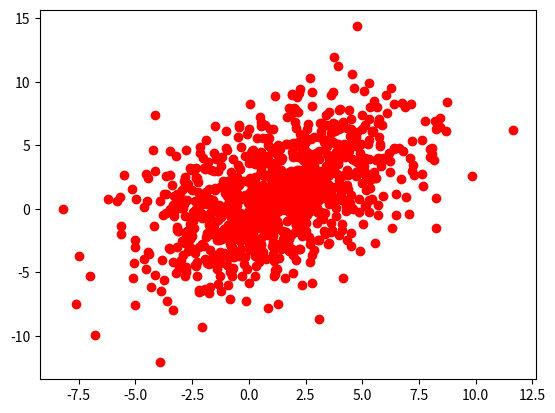

The script that saved this image: (Note: this script raises an exception after producing the figure.)
import numpy as np
from scipy.stats import norm, chi2

import matplotlib.pyplot as plt
from matplotlib.patches import Ellipse

def plot_confidence_ellipse(points, q=None, nstd=2, ax=None, **kwargs):
    """
    Plots an `nstd` sigma ellipse based on the mean and covariance of a point
    "cloud" (points, an Nx2 array).

    Parameters
    ----------
        points : An Nx2 array of the data points.
        q : float, optional
            Confidence level, should be in (0, 1)
        nstd : int, optional
            Confidence level in unit of standard deviations. 
        E.g. 1 stands for 68.3% and 2 stands for 95.4%.
        ax : The axis that the ellipse will be plotted on. Defaults to the 
            current axis.
        Additional keyword arguments are pass on to the ellipse patch.

    Returns
    -------
        A matplotlib ellipse artist
    """
    if q is not None:
        q = np.asarray(q)
    elif nstd is not None:
        q = 2 * norm.cdf(nstd) - 1
    else:
        raise ValueError('One of `q` and `nsig` should be specified.')

    pos = points.mean(axis=0).values
    cov = np.cov(points, rowvar=False)
    return plot_cov_ellipse(cov, pos, q, ax, **kwargs)

def plot_cov_ellipse(cov, pos, q, ax=None, **kwargs):
    """
    Plots an `nstd` sigma error ellipse based on the specified covariance
    matrix (`cov`). Additional keyword arguments are passed on to the 
    ellipse patch artist.

    Parameters
    ----------
        cov : The 2x2 covariance matrix to base the ellipse on
        pos : The location of the center of the ellipse. Expects a 2-element
            sequence of [x0, y0].
        q : float, optional
            Confidence level, should be in (0, 1)
        ax : The axis that the ellipse will be plotted on. Defaults to the 
            current axis.
        Additional keyword arguments are pass on to the ellipse patch.

    Returns
    -------
        A matplotlib ellipse artist
    """
    def eigsorted(cov):
        vals, vecs = np.linalg.eigh(cov)
        order = vals.argsort()[::-1]
        return vals[order], vecs[:,order]

    r2 = chi2.ppf(q, 2)

    vals, vecs = eigsorted(cov)
    # Width and height are "full" widths, not radius
    # width, height = 2 * nstd * np.sqrt(vals)
    width, height = 2 * np.sqrt(vals * r2)
    theta = np.degrees(np.arctan2(*vecs[:,0][::-1]))

    ellip = Ellipse(xy=pos, width=width, height=height, angle=theta, **kwargs)

    if ax is None:
        ax = plt.gca()

    ax.add_artist(ellip)
    return ellip


if __name__ == '__main__':
    #-- Example usage -----------------------
    # Generate some random, correlated data
    points = np.random.multivariate_normal(
            mean=(1,1), cov=[[0.4, 9],[9, 10]], size=1000
            )
    # Plot the raw points...
    x, y = points.T
    plt.plot(x, y, 'ro')

    # Plot a transparent 3 standard deviation covariance ellipse
    plot_confidence_ellipse(points, nstd=3, alpha=0.5, color='green')

    plt.show()
